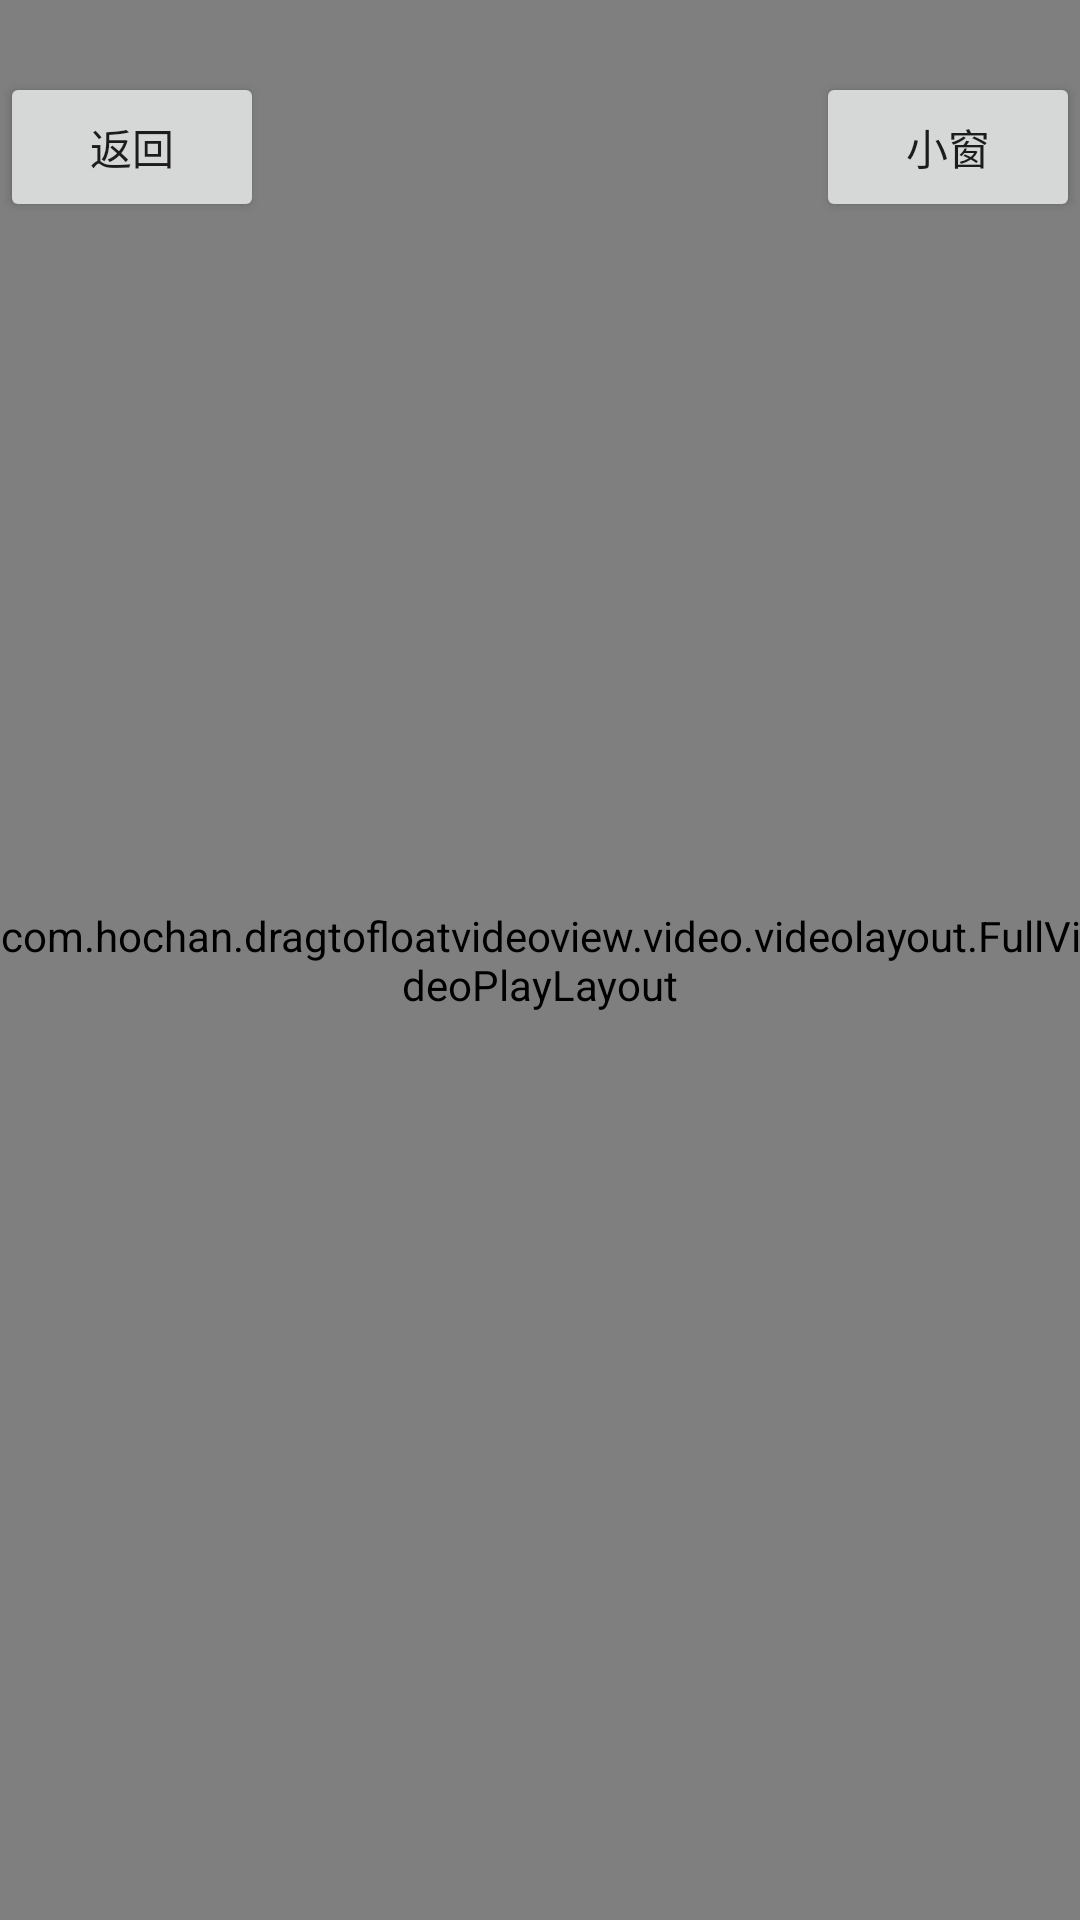

The Android layout XML behind this screen, and the referenced resources:
<!-- AndroidManifest.xml: activity theme Transparent -->
<!-- res/layout/activity_video_list.xml -->
<?xml version="1.0" encoding="utf-8"?>
<layout
    xmlns:android="http://schemas.android.com/apk/res/android"
    xmlns:app="http://schemas.android.com/apk/res-auto">

    <FrameLayout
        android:layout_width="match_parent"
        android:layout_height="match_parent">

        <LinearLayout
            android:id="@+id/ll_video_list"
            android:layout_width="match_parent"
            android:layout_height="match_parent"
            android:orientation="vertical"
            android:background="@android:color/black">

            <com.hochan.dragtofloatvideoview.video.videolayout.VideoPlayLayout
                android:id="@+id/top_video_layout"
                android:layout_width="match_parent"
                android:layout_height="200dp"
                android:minHeight="74dp"
                android:transitionName="video"
                app:layout_scrollFlags="scroll|enterAlwaysCollapsed|exitUntilCollapsed"/>

            <TextView
                android:layout_width="match_parent"
                android:layout_height="wrap_content"
                android:padding="15dp"
                android:text="更多视频"
                android:textColor="@android:color/white"/>

            <android.support.v7.widget.RecyclerView
                android:id="@+id/recycler_view"
                android:layout_width="match_parent"
                android:layout_height="match_parent"
                android:alpha="0"
                app:layout_behavior="@string/appbar_scrolling_view_behavior"/>

        </LinearLayout>

        <com.hochan.dragtofloatvideoview.video.videolayout.FullVideoPlayLayout
            android:id="@+id/full_video_play"
            android:layout_width="match_parent"
            android:layout_height="match_parent"
            android:layout_gravity="left|top"
            android:alpha="1"/>

        <FrameLayout
            android:id="@+id/fl_title_layout"
            android:layout_width="match_parent"
            android:layout_height="wrap_content"
            android:paddingTop="24dp">

            <Button
                android:layout_width="wrap_content"
                android:layout_height="50dp"
                android:layout_gravity="left"
                android:text="返回"/>

            <Button
                android:id="@+id/btn_enter_mini_window"
                android:layout_width="wrap_content"
                android:layout_height="50dp"
                android:layout_gravity="right"
                android:text="小窗"/>
        </FrameLayout>
    </FrameLayout>

</layout>
<!-- resources referenced by this layout -->
<resources>
  <style name="Transparent" parent="AppTheme.NoActionBar">
          <item name="android:windowBackground">@android:color/transparent</item>
          <item name="android:windowIsTranslucent">true</item>
          <item name="colorPrimary">@android:color/black</item>
          <item name="colorPrimaryDark">@android:color/black</item>
          <item name="colorAccent">@android:color/black</item>
          <item name="android:windowAnimationStyle">@style/notAnimation</item>
      </style>
  <style name="AppTheme.NoActionBar">
          <item name="windowActionBar">false</item>
          <item name="windowNoTitle">true</item>
      </style>
  <style name="notAnimation">
          <item name="android:activityOpenEnterAnimation">@null</item>
          <item name="android:activityOpenExitAnimation">@null</item>
          <item name="android:activityCloseEnterAnimation">@null</item>
          <item name="android:activityCloseExitAnimation">@null</item>
          <item name="android:taskOpenEnterAnimation">@null</item>
          <item name="android:taskOpenExitAnimation">@null</item>
          <item name="android:taskCloseEnterAnimation">@null</item>
          <item name="android:taskCloseExitAnimation">@null</item>
          <item name="android:taskToFrontEnterAnimation">@null</item>
          <item name="android:taskToFrontExitAnimation">@null</item>
          <item name="android:taskToBackEnterAnimation">@null</item>
          <item name="android:taskToBackExitAnimation">@null</item>
      </style>
</resources>
